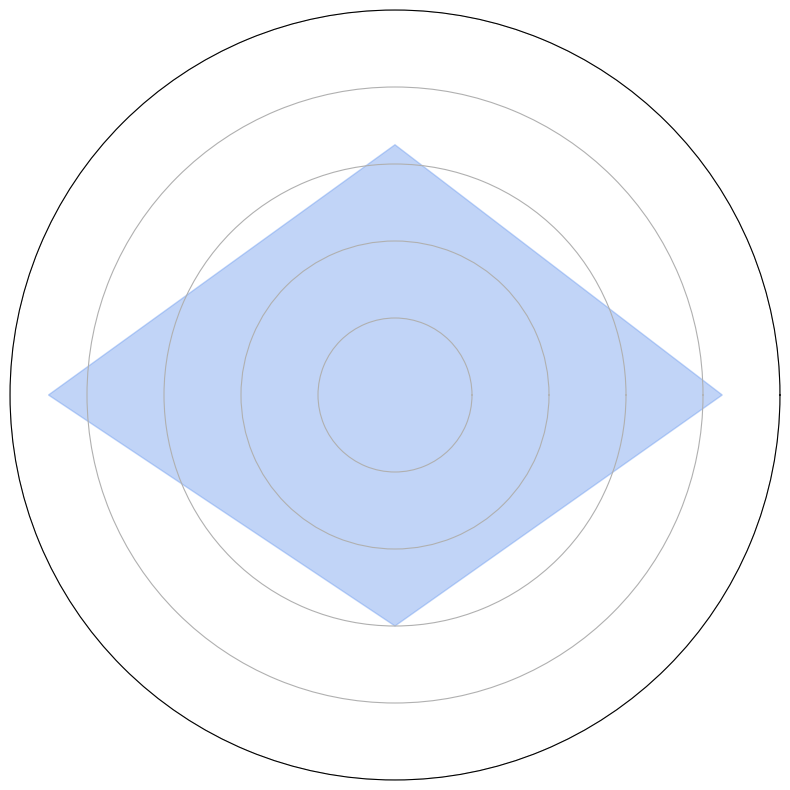

Source code (Python):
import numpy as np
import matplotlib.pyplot as plt

categories = ['Renewable Energy', 'Biodiversity', 'Water Conservation', 'Green Transportation']
values = np.array([85, 65, 90, 60])
values = np.concatenate((values, [values[0]]))

angles = np.linspace(0, 2 * np.pi, len(categories), endpoint=False).tolist()
angles += angles[:1]

fig, ax = plt.subplots(figsize=(8, 8), subplot_kw=dict(polar=True))

# Define a new set of colors for the radar chart
new_fill_color = 'cornflowerblue'

# Fill the area within the radar chart with the new color
ax.fill(angles, values, color=new_fill_color, alpha=0.4)

ax.set_xticks([])  # Remove the tick marks
ax.set_yticklabels([])  # Remove y-axis labels
ax.set_ylim(0, 100)

ax.grid(True)

plt.tight_layout()
plt.show()
